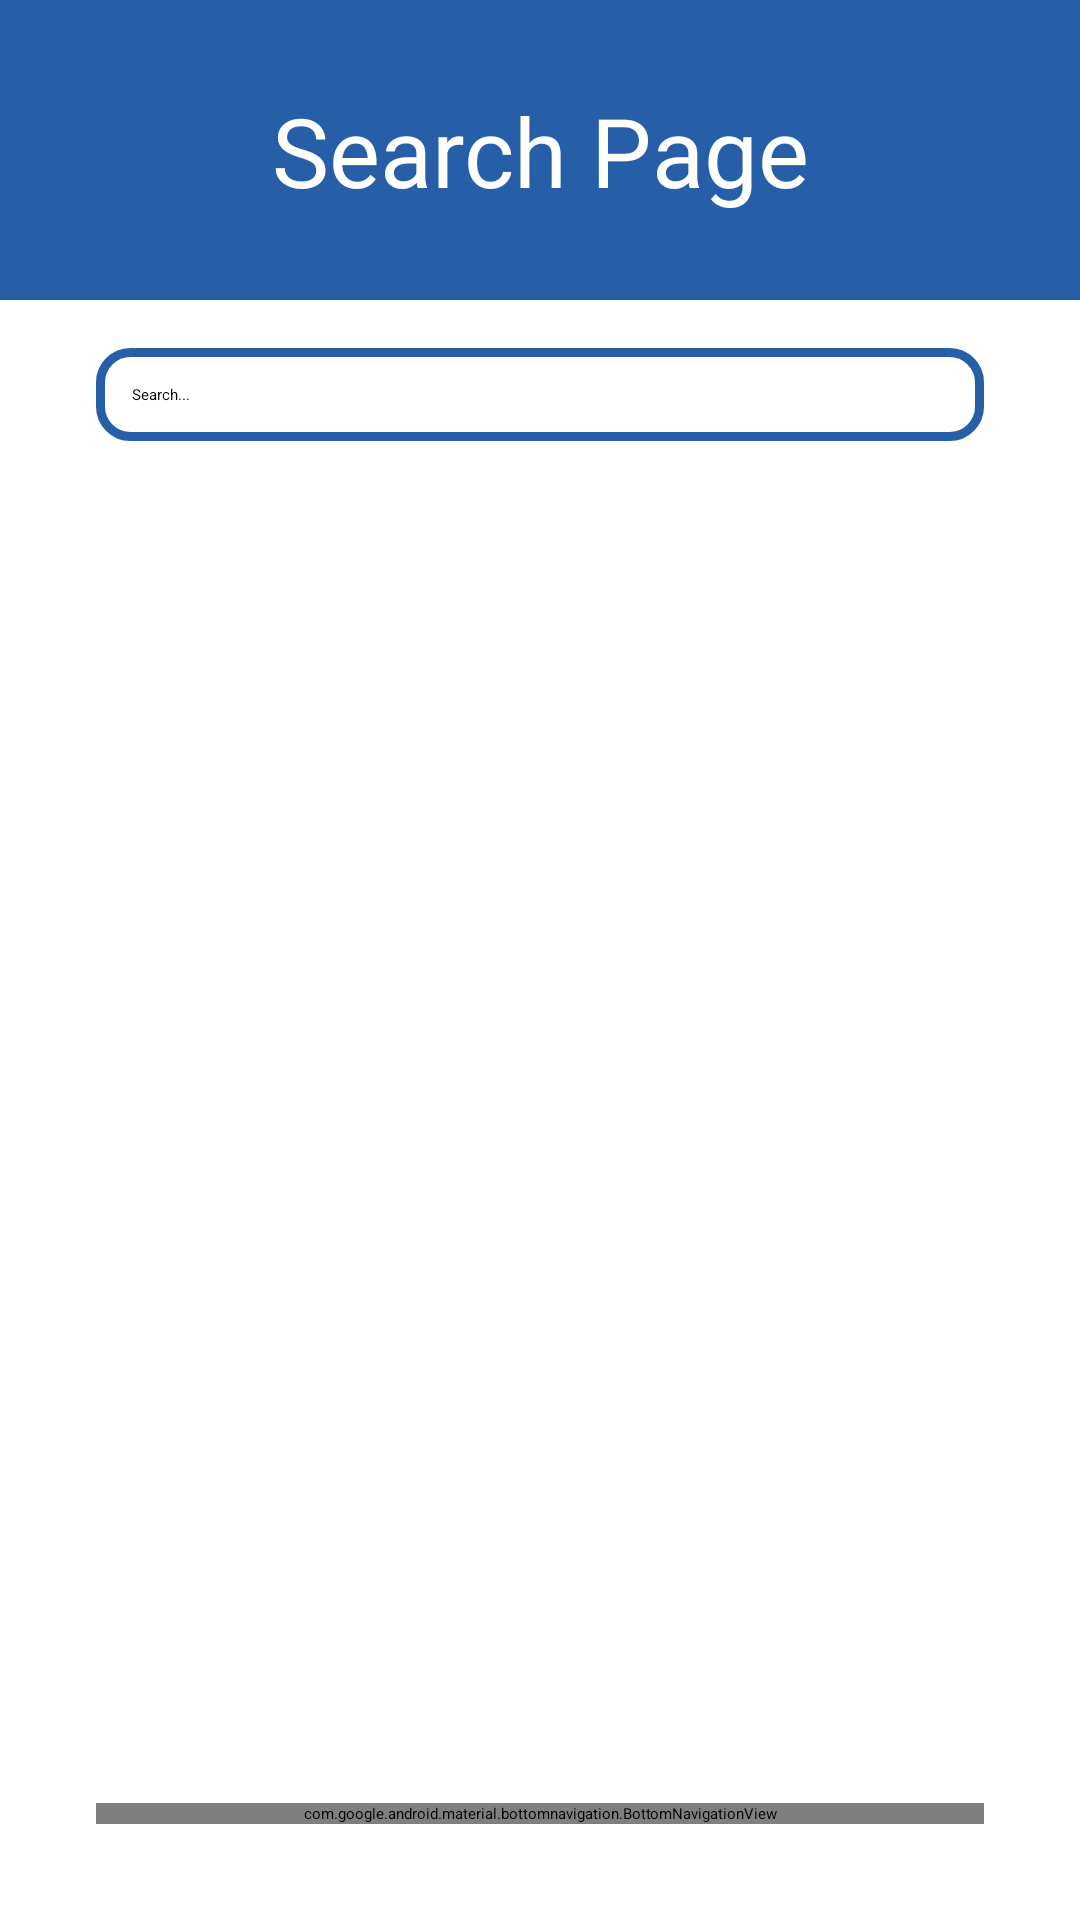

Produce the Android XML layout that renders to this screen, including the resource entries it uses.
<!-- AndroidManifest.xml: application theme Theme.GCC -->
<!-- res/layout/activity_user_search.xml -->
<?xml version="1.0" encoding="utf-8"?>
<androidx.constraintlayout.widget.ConstraintLayout xmlns:android="http://schemas.android.com/apk/res/android"
    xmlns:app="http://schemas.android.com/apk/res-auto"
    xmlns:tools="http://schemas.android.com/tools"
    android:layout_width="match_parent"
    android:layout_height="match_parent"
    tools:context=".UserSearchActivity">

    <View
        android:id="@+id/SearchPage"
        android:layout_width="0dp"
        android:layout_height="100dp"
        android:background="@color/primary"
        app:layout_constraintEnd_toEndOf="parent"
        app:layout_constraintHorizontal_bias="0.0"
        app:layout_constraintStart_toStartOf="parent"
        app:layout_constraintTop_toTopOf="parent" />

    <TextView
        android:id="@+id/textView"
        android:layout_width="wrap_content"
        android:layout_height="wrap_content"
        android:text="Search Page"
        android:textColor="@color/onPrimary"
        android:textSize="32sp"
        app:layout_constraintBottom_toBottomOf="@+id/SearchPage"
        app:layout_constraintEnd_toEndOf="parent"
        app:layout_constraintStart_toStartOf="parent"
        app:layout_constraintTop_toTopOf="parent" />

    <EditText
        android:id="@+id/editTextSearch"
        android:layout_width="match_parent"
        android:layout_height="wrap_content"
        android:layout_marginTop="16dp"
        android:layout_marginStart="32dp"
        android:layout_marginEnd="32dp"
        android:padding="12dp"
        android:hint="Search..."
        android:background="@drawable/round_corners"
        app:drawableStartCompat="@drawable/ic_search"
        android:drawablePadding="12dp"
        app:layout_constraintEnd_toEndOf="@id/SearchPage"
        app:layout_constraintStart_toStartOf="@id/SearchPage"
        app:layout_constraintTop_toBottomOf="@id/SearchPage"
        app:queryHint="Search clubs or events here:  " />

    <Spinner
        android:id="@+id/spinnerListFilter"
        android:layout_width="match_parent"
        android:layout_height="wrap_content"
        android:layout_marginTop="16dp"
        android:layout_marginStart="32dp"
        android:layout_marginEnd="32dp"
        android:padding="16dp"
        app:layout_constraintStart_toStartOf="parent"
        app:layout_constraintTop_toBottomOf="@+id/editTextSearch" />

    <ListView
        android:id="@+id/listSearchResult"
        android:layout_width="0dp"
        android:layout_height="0dp"
        android:layout_marginTop="16dp"
        android:layout_marginStart="32dp"
        android:layout_marginEnd="32dp"
        android:layout_marginBottom="16dp"
        app:layout_constraintBottom_toTopOf="@+id/navUser"
        app:layout_constraintEnd_toEndOf="parent"
        app:layout_constraintHorizontal_bias="1.0"
        app:layout_constraintStart_toStartOf="parent"
        app:layout_constraintTop_toBottomOf="@id/spinnerListFilter" />

    <com.google.android.material.bottomnavigation.BottomNavigationView
        android:id="@+id/navUser"
        android:layout_width="match_parent"
        android:layout_height="wrap_content"
        android:layout_marginStart="32dp"
        android:layout_marginEnd="32dp"
        android:layout_marginBottom="32dp"
        android:background="@drawable/nav_background"
        android:elevation="2dp"
        app:itemIconSize="36dp"
        app:itemIconTint="@drawable/item_selector"
        app:itemRippleColor="@android:color/transparent"
        app:labelVisibilityMode="unlabeled"
        app:layout_constraintBottom_toBottomOf="parent"
        app:layout_constraintEnd_toEndOf="parent"
        app:layout_constraintStart_toStartOf="parent"
        app:menu="@menu/nav_user" />


</androidx.constraintlayout.widget.ConstraintLayout>
<!-- resources referenced by this layout -->
<resources>
  <color name="onPrimary">#FFFFFF</color>
  <color name="primary">#265EA7</color>
  <!-- drawable item_selector (drawable) -->
  <?xml version="1.0" encoding="utf-8"?>
  <selector xmlns:android="http://schemas.android.com/apk/res/android">
  
      <item
          android:state_selected="true"
          android:color="@color/onPrimary" />
  
      <item
          android:state_selected="false"
          android:color="@color/onPrimaryContainer" />
  </selector>
  <!-- drawable nav_background (drawable) -->
  <?xml version="1.0" encoding="utf-8"?>
  <shape android:shape="rectangle" xmlns:android="http://schemas.android.com/apk/res/android">
      <solid
          android:color="@color/primary" />
  
      <corners
          android:radius="10dp" />
  
  
  </shape>
  <!-- drawable round_corners (drawable) -->
  <?xml version="1.0" encoding="utf-8"?>
  <shape xmlns:android="http://schemas.android.com/apk/res/android"
      android:shape="rectangle">
      <stroke
          android:width="3dp"
          android:color="@color/primary" />
  
      <corners android:radius="10dp" />
  
  </shape>
  <color name="onPrimaryContainer">#001B3D</color>
</resources>
